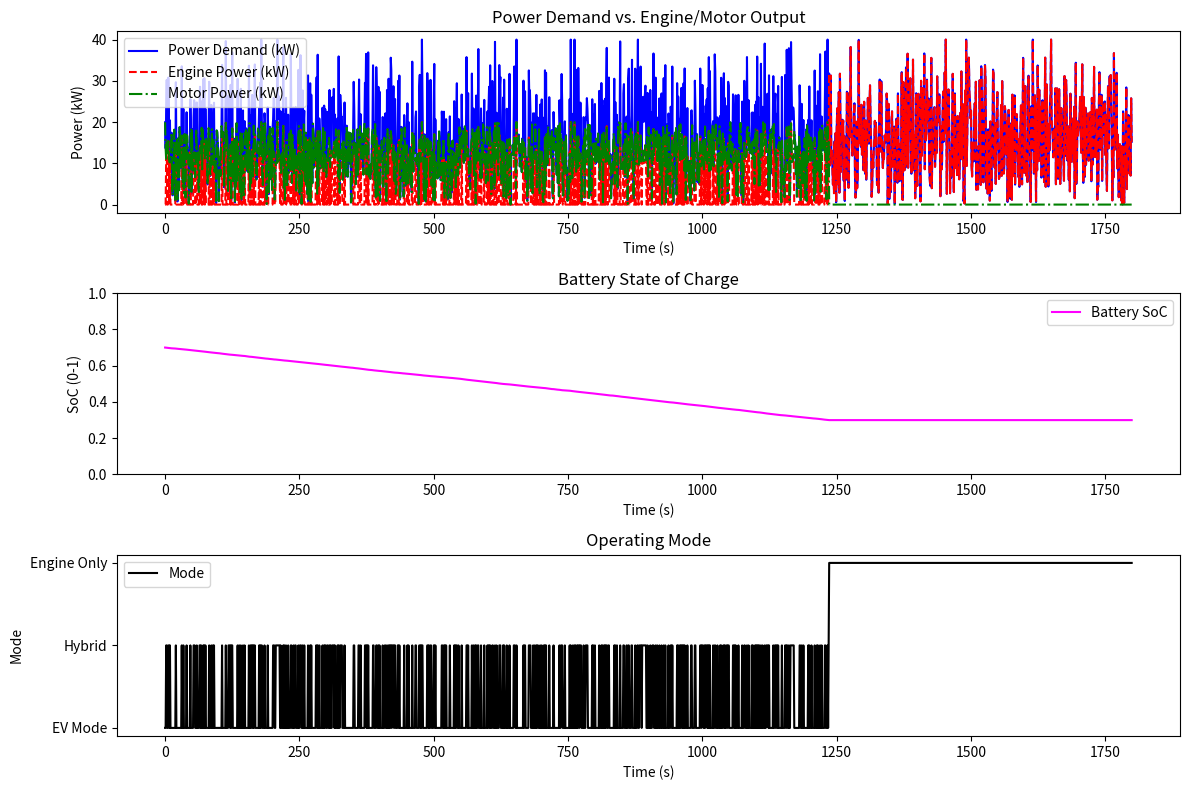

Source code (Python):
import numpy as np
import matplotlib.pyplot as plt

# ----------------------------
# 1. Simulation Setup
# ----------------------------
dt = 1.0                   # time step (seconds)
total_time = 1800          # total simulation time in seconds (e.g., 30 minutes)
time_array = np.arange(0, total_time, dt)

# Example drive cycle (kW demand over time)
# In a real model, you'd use a standard drive cycle like UDDS, WLTP, etc.
# For now, let's create a pseudo-random demand profile:
np.random.seed(42)
power_demand_profile = np.abs(np.random.normal(15, 10, len(time_array)))  
# Clip the negative values
power_demand_profile = np.clip(power_demand_profile, 0, 40)  

# Vehicle speed profile (m/s)
# Just a rough example: random fluctuation around city speeds
speed_profile = np.abs(np.random.normal(13, 5, len(time_array)))  # ~ 47 km/h average
speed_profile = np.clip(speed_profile, 0, 30)  # limit to 108 km/h

# ----------------------------
# 2. Battery Model (Simplified)
# ----------------------------
battery_capacity_kWh = 10.0
battery_capacity_Wh = battery_capacity_kWh * 1000.0  # Wh
battery_voltage = 200.0  # V nominal
# Convert capacity to Coulombs: 1 Wh = 3600 Coulombs at 1 Volt
battery_capacity_C = battery_capacity_Wh * 3600 / battery_voltage

# Initial SoC
SoC_init = 0.7

# Battery internal parameters (simplified)
battery_internal_resistance = 0.05  # ohms, example
# This can be used to estimate I^2*R losses or voltage drop if desired

# ----------------------------
# 3. Control Logic Thresholds
# ----------------------------
SoC_High = 0.8
SoC_Low = 0.3
SoC_Cruise = 0.5
Power_Demand_Threshold = 20.0  # kW
Max_Electric_Power = 30.0      # kW, motor limit

# For regenerative braking (simplified):
regen_efficiency = 0.3  # 30% of braking power is recaptured
# We'll just assume that negative power demand in the profile
# could represent braking, or we do a separate approach.

# State Machine: 0 = EV Mode, 1 = Hybrid/Assist, 2 = Engine Only
mode_labels = ["EV Mode", "Hybrid", "Engine Only"]

# ----------------------------
# 4. Simulation Variables
# ----------------------------
SoC_array = np.zeros_like(time_array)
mode_array = np.zeros_like(time_array, dtype=int)
engine_power_array = np.zeros_like(time_array)  # kW from engine
motor_power_array = np.zeros_like(time_array)   # kW from motor
battery_power_array = np.zeros_like(time_array) # net battery power (positive = discharge)

SoC = SoC_init
current_mode = 0  # start in EV Mode, if possible

for i, t in enumerate(time_array):
    demand = power_demand_profile[i]  # kW
    speed = speed_profile[i]          # m/s

    # --- Determine Mode ---
    if SoC > SoC_High and demand < Max_Electric_Power:
        # High SoC, demand is within motor capability -> EV Mode
        current_mode = 0
    elif SoC < SoC_Low:
        # Low SoC -> engine must run
        current_mode = 2
    else:
        # Middle ground -> use Hybrid mode if demand is high
        if demand > Power_Demand_Threshold:
            current_mode = 1
        else:
            # If demand is below threshold, prefer EV
            current_mode = 0

    # --- Calculate Power Split ---
    if current_mode == 0:
        # EV Mode
        # Motor supplies 'demand' if possible
        if demand <= Max_Electric_Power:
            motor_power = demand
            engine_power = 0.0
        else:
            motor_power = Max_Electric_Power
            # If demand is beyond motor capacity, engine has to supply remainder
            engine_power = demand - Max_Electric_Power

    elif current_mode == 1:
        # Hybrid Mode
        # Engine + Motor together
        # Let's assume engine meets half of the demand, motor meets the other half (example strategy).
        engine_power = demand / 2.0
        motor_power = min(demand / 2.0, Max_Electric_Power)

    else:  # current_mode == 2
        # Engine Only
        engine_power = demand
        motor_power = 0.0

    # --- Battery Interaction ---
    # Positive motor_power means battery discharging.
    # Negative motor_power (not in this simplified logic, but could happen if regen) means charging.
    battery_power = motor_power  # kW
    # Convert kW to kJ/s = kW * 1000 J/s, then to Coulombs used per second at battery_voltage
    # 1 Joule = 1 Coulomb * 1 Volt
    power_in_watts = battery_power * 1000.0
    if battery_power > 0:
        # Discharge
        dQ = power_in_watts * dt / battery_voltage
        # SoC decreases
        SoC -= dQ / battery_capacity_C
    else:
        # Charge (regen scenario)
        # If motor_power < 0, that means negative demand on motor -> regen
        # We'll keep it simple for now, but you can add regen logic
        pass

    # Ensure SoC stays in [0, 1]
    SoC = max(0.0, min(1.0, SoC))

    # --- Save Data ---
    SoC_array[i] = SoC
    mode_array[i] = current_mode
    engine_power_array[i] = engine_power
    motor_power_array[i] = motor_power
    battery_power_array[i] = battery_power

# ----------------------------
# 5. Visualization
# ----------------------------
plt.figure(figsize=(12,8))

plt.subplot(3,1,1)
plt.plot(time_array, power_demand_profile, label="Power Demand (kW)", color='blue')
plt.plot(time_array, engine_power_array, label="Engine Power (kW)", color='red', linestyle='--')
plt.plot(time_array, motor_power_array, label="Motor Power (kW)", color='green', linestyle='-.')
plt.title("Power Demand vs. Engine/Motor Output")
plt.xlabel("Time (s)")
plt.ylabel("Power (kW)")
plt.legend()

plt.subplot(3,1,2)
plt.plot(time_array, SoC_array, label="Battery SoC", color='magenta')
plt.ylim([0,1])
plt.title("Battery State of Charge")
plt.xlabel("Time (s)")
plt.ylabel("SoC (0-1)")
plt.legend()

plt.subplot(3,1,3)
plt.plot(time_array, mode_array, label="Mode", color='black')
plt.yticks([0,1,2], mode_labels)
plt.title("Operating Mode")
plt.xlabel("Time (s)")
plt.ylabel("Mode")
plt.legend()

plt.tight_layout()
plt.show()